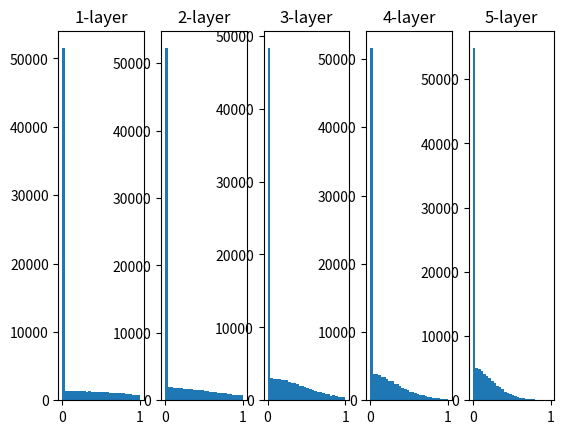

Write Python code to recreate this figure.
# 6-2-2
import numpy as np
import matplotlib.pyplot as plt

def relu(x):
    return np.maximum(0, x)

x = np.random.randn(1000, 100) # 1000個のデータ
node_num = 100          # ノードの数
hidden_layer_size = 5   # 隠れ層数
activations = {}        # アクティベーションの結果を格納する

for i in range(hidden_layer_size):
    if i != 0:
        x = activations[i-1]
    
    # std=0.01
    #w = np.random.randn(node_num, node_num) * 0.01
    # xavier
    w = np.random.randn(node_num, node_num) / np.sqrt(node_num)

    z = np.dot(x, w)
    a = relu(z)
    activations[i] = a

for i, a in activations.items():
    plt.subplot(1, len(activations), i+1)
    plt.title(str(i+1) + "-layer")
    plt.hist(a.flatten(), 30, range=(0,1))

plt.show()
